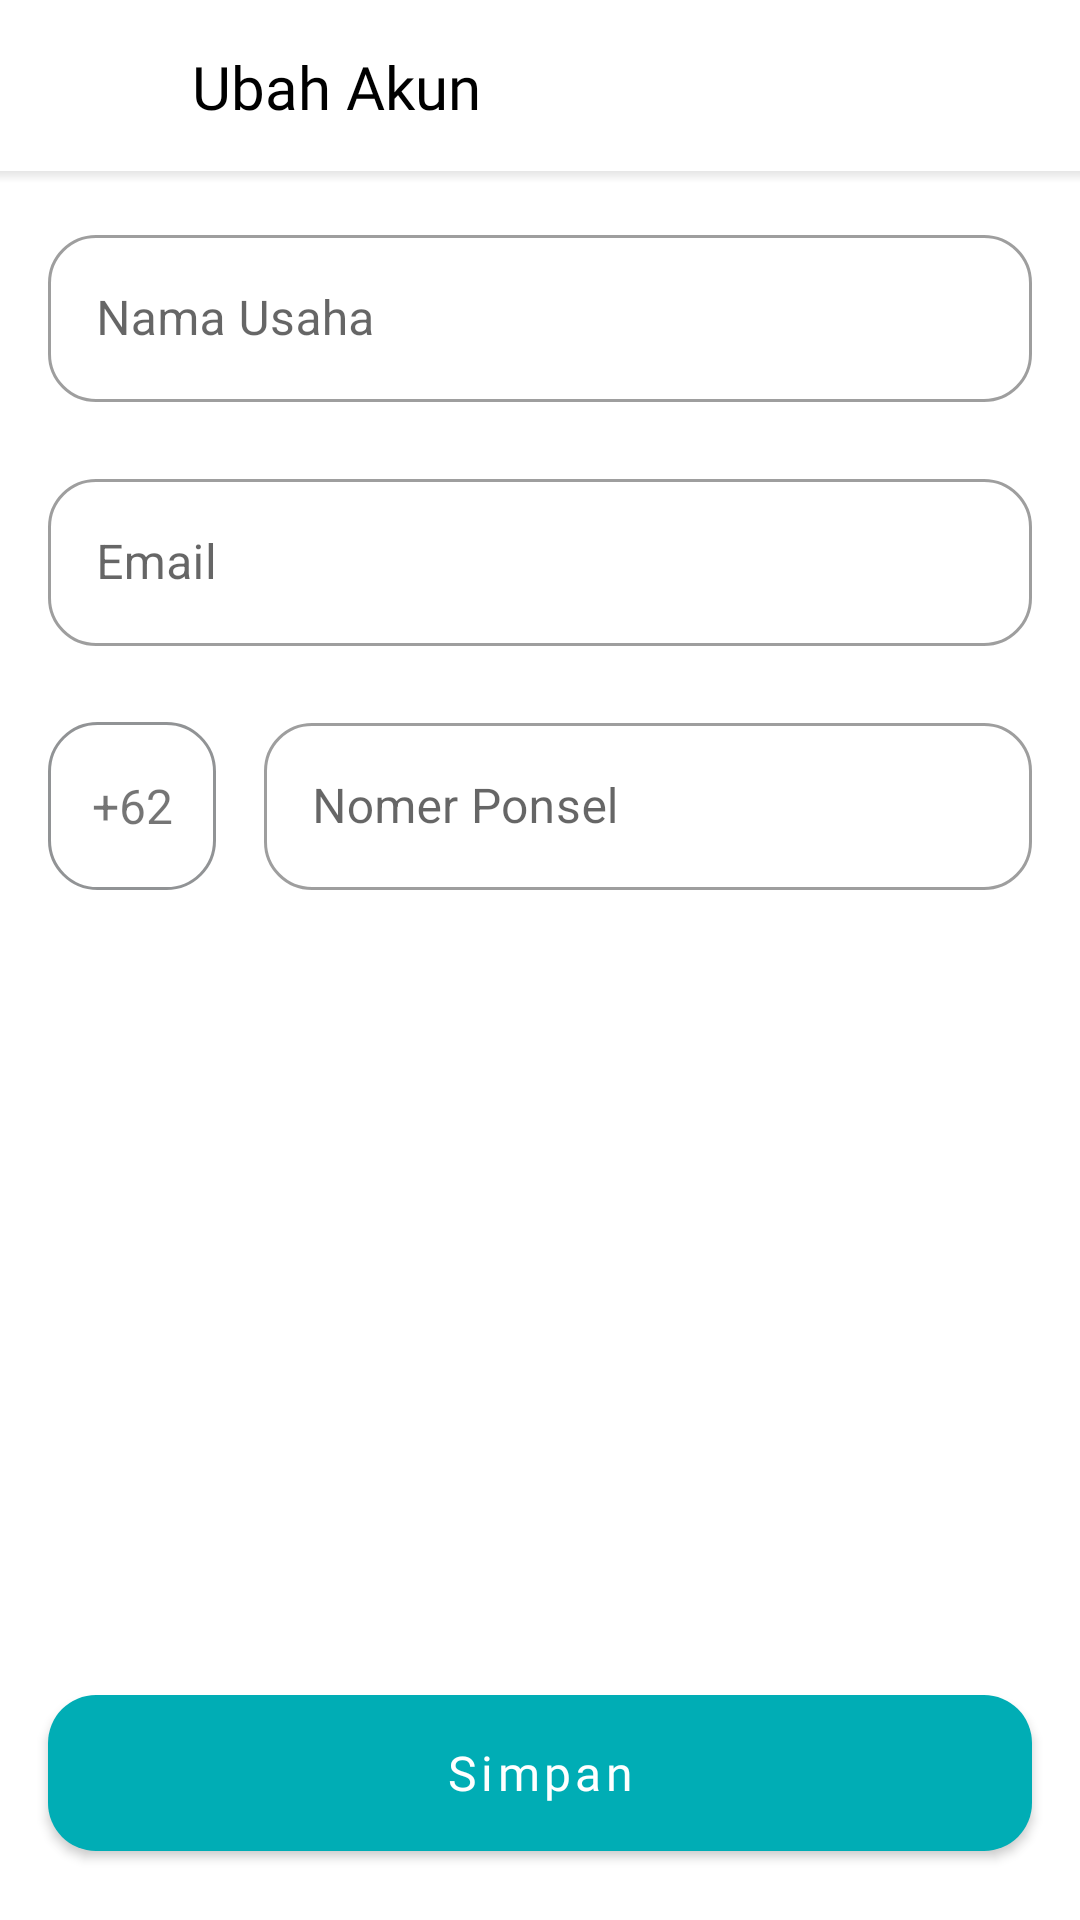

Layout XML and referenced resources for this Android screen:
<!-- AndroidManifest.xml: application theme Theme.PartnerIn -->
<!-- res/layout/fragment_edit_account.xml -->
<?xml version="1.0" encoding="utf-8"?>
<androidx.constraintlayout.widget.ConstraintLayout xmlns:android="http://schemas.android.com/apk/res/android"
    xmlns:app="http://schemas.android.com/apk/res-auto"
    xmlns:tools="http://schemas.android.com/tools"
    android:layout_width="match_parent"
    android:layout_height="match_parent"
    tools:context=".ui.editaccount.EditAccountFragment">

    <View
        android:id="@+id/statusbar"
        android:layout_width="match_parent"
        android:layout_height="1dp"
        app:layout_constraintTop_toTopOf="parent" />

    <androidx.appcompat.widget.Toolbar
        android:id="@+id/toolbar"
        android:layout_width="match_parent"
        android:layout_height="?attr/actionBarSize"
        app:layout_constraintTop_toBottomOf="@id/statusbar">

        <ImageView
            android:id="@+id/btn_back"
            android:layout_width="32dp"
            android:layout_height="32dp"
            android:src="@drawable/ic_arrow_back" />

        <TextView
            android:layout_width="wrap_content"
            android:layout_height="wrap_content"
            android:layout_marginStart="16dp"
            android:fontFamily="@font/poppins_semibold"
            android:paddingStart="16dp"
            android:text="Ubah Akun"
            android:textColor="@color/black"
            android:textSize="20sp" />
    </androidx.appcompat.widget.Toolbar>

    <com.google.android.material.textfield.TextInputLayout
        android:id="@+id/et_con_business_name"
        style="@style/Widget.MaterialComponents.TextInputLayout.OutlinedBox"
        android:layout_width="match_parent"
        android:layout_height="wrap_content"
        android:layout_marginHorizontal="16dp"
        android:layout_marginTop="16dp"
        app:boxCornerRadiusBottomEnd="16dp"
        app:boxCornerRadiusBottomStart="16dp"
        app:boxCornerRadiusTopEnd="16dp"
        app:boxCornerRadiusTopStart="16dp"
        app:endIconMode="clear_text"
        app:endIconTint="@color/light_grey"
        app:errorEnabled="true"
        app:layout_constraintTop_toBottomOf="@id/toolbar">

        <com.google.android.material.textfield.TextInputEditText
            android:id="@+id/et_business_name"
            android:layout_width="match_parent"
            android:layout_height="wrap_content"
            android:hint="Nama Usaha"
            android:inputType="text"
            android:maxLines="1"
            android:singleLine="true" />
    </com.google.android.material.textfield.TextInputLayout>

    <com.google.android.material.textfield.TextInputLayout
        android:id="@+id/et_con_email_owner"
        style="@style/Widget.MaterialComponents.TextInputLayout.OutlinedBox"
        android:layout_width="match_parent"
        android:layout_height="wrap_content"
        android:layout_marginHorizontal="16dp"
        app:boxCornerRadiusBottomEnd="16dp"
        app:boxCornerRadiusBottomStart="16dp"
        app:boxCornerRadiusTopEnd="16dp"
        app:boxCornerRadiusTopStart="16dp"
        app:endIconMode="clear_text"
        app:endIconTint="@color/light_grey"
        app:errorEnabled="true"
        app:layout_constraintTop_toBottomOf="@id/et_con_business_name">

        <com.google.android.material.textfield.TextInputEditText
            android:id="@+id/et_email_owner"
            android:layout_width="match_parent"
            android:layout_height="wrap_content"
            android:hint="Email"
            android:inputType="textEmailAddress"
            android:maxLines="1"
            android:singleLine="true" />
    </com.google.android.material.textfield.TextInputLayout>

    <TextView
        android:id="@+id/id_code"
        android:layout_width="56dp"
        android:layout_height="56dp"
        android:layout_marginTop="5dp"
        android:background="@drawable/bg_outlined_rounded_16"
        android:gravity="center"
        android:text="+62"
        android:textSize="16sp"
        app:layout_constraintStart_toStartOf="@id/et_con_email_owner"
        app:layout_constraintTop_toTopOf="@id/et_con_number_phone" />

    <com.google.android.material.textfield.TextInputLayout
        android:id="@+id/et_con_number_phone"
        style="@style/Widget.MaterialComponents.TextInputLayout.OutlinedBox"
        android:layout_width="0dp"
        android:layout_height="wrap_content"
        android:layout_marginHorizontal="16dp"
        app:boxCornerRadiusBottomEnd="16dp"
        app:boxCornerRadiusBottomStart="16dp"
        app:boxCornerRadiusTopEnd="16dp"
        app:boxCornerRadiusTopStart="16dp"
        app:endIconMode="clear_text"
        app:endIconTint="@color/light_grey"
        app:errorEnabled="true"
        app:layout_constraintEnd_toEndOf="parent"
        app:layout_constraintStart_toEndOf="@id/id_code"
        app:layout_constraintTop_toBottomOf="@id/et_con_email_owner">

        <com.google.android.material.textfield.TextInputEditText
            android:id="@+id/et_number_phone"
            android:layout_width="match_parent"
            android:layout_height="wrap_content"
            android:hint="Nomer Ponsel"
            android:maxLines="1"
            android:singleLine="true" />
    </com.google.android.material.textfield.TextInputLayout>

    <com.google.android.material.button.MaterialButton
        android:id="@+id/btn_save"
        android:layout_width="match_parent"
        android:layout_height="64dp"
        android:layout_marginHorizontal="16dp"
        android:layout_marginBottom="16dp"
        android:fontFamily="@font/poppins_semibold"
        android:text="Simpan"
        android:textAllCaps="false"
        android:textSize="16sp"
        app:cornerRadius="16dp"
        app:layout_constraintBottom_toTopOf="@id/bottom_nav_bar" />

    

    <View
        android:id="@+id/bottom_nav_bar"
        android:layout_width="match_parent"
        android:layout_height="1dp"
        app:layout_constraintBottom_toBottomOf="parent" />

    <View
        android:layout_width="match_parent"
        android:layout_height="4dp"
        android:background="@drawable/shadow_line"
        app:layout_constraintTop_toBottomOf="@id/toolbar" />


</androidx.constraintlayout.widget.ConstraintLayout>
<!-- resources referenced by this layout -->
<resources>
  <color name="black">#FF000000</color>
  <color name="light_grey">#393E46</color>
  <!-- drawable bg_outlined_rounded_16 (drawable) -->
  <?xml version="1.0" encoding="utf-8"?>
  <shape xmlns:android="http://schemas.android.com/apk/res/android"
      android:shape="rectangle">
      <corners android:radius="16dp"/>
      <stroke android:width="1dp" android:color="@color/shadow_darker"/>
  
  </shape>
  <!-- drawable shadow_line (drawable) -->
  <?xml version="1.0" encoding="utf-8"?>
  <shape xmlns:android="http://schemas.android.com/apk/res/android"
      android:shape="rectangle">
      <size
          android:width="10dp"
          android:height="10dp" />
      <gradient
          android:endColor="@android:color/transparent"
          android:startColor="@color/shadow"
          android:angle="270"/>
  </shape>
  <style name="Theme.PartnerIn" parent="Theme.MaterialComponents.Light.NoActionBar">
          
          <item name="colorPrimary">@color/teal</item>
          <item name="colorPrimaryVariant">@color/purple_700</item>
          <item name="colorOnPrimary">@color/white</item>
          
          <item name="colorSecondary">@color/teal_200</item>
          <item name="colorSecondaryVariant">@color/teal_700</item>
          <item name="colorOnSecondary">@color/black</item>
          
          <item name="android:statusBarColor">@android:color/transparent</item>
          
          
          <item name="android:forceDarkAllowed" tools:targetApi="q">false</item>
          
          <item name="android:navigationBarColor">@color/dark_grey</item>
  
      </style>
  <color name="shadow_darker">#A1525457</color>
  <color name="shadow">#26525457</color>
  <color name="teal">#00ADB5</color>
  <color name="purple_700">#FF3700B3</color>
  <color name="white">#FFFFFFFF</color>
  <color name="teal_200">#FF03DAC5</color>
  <color name="teal_700">#FF018786</color>
  <color name="dark_grey">#222831</color>
</resources>
